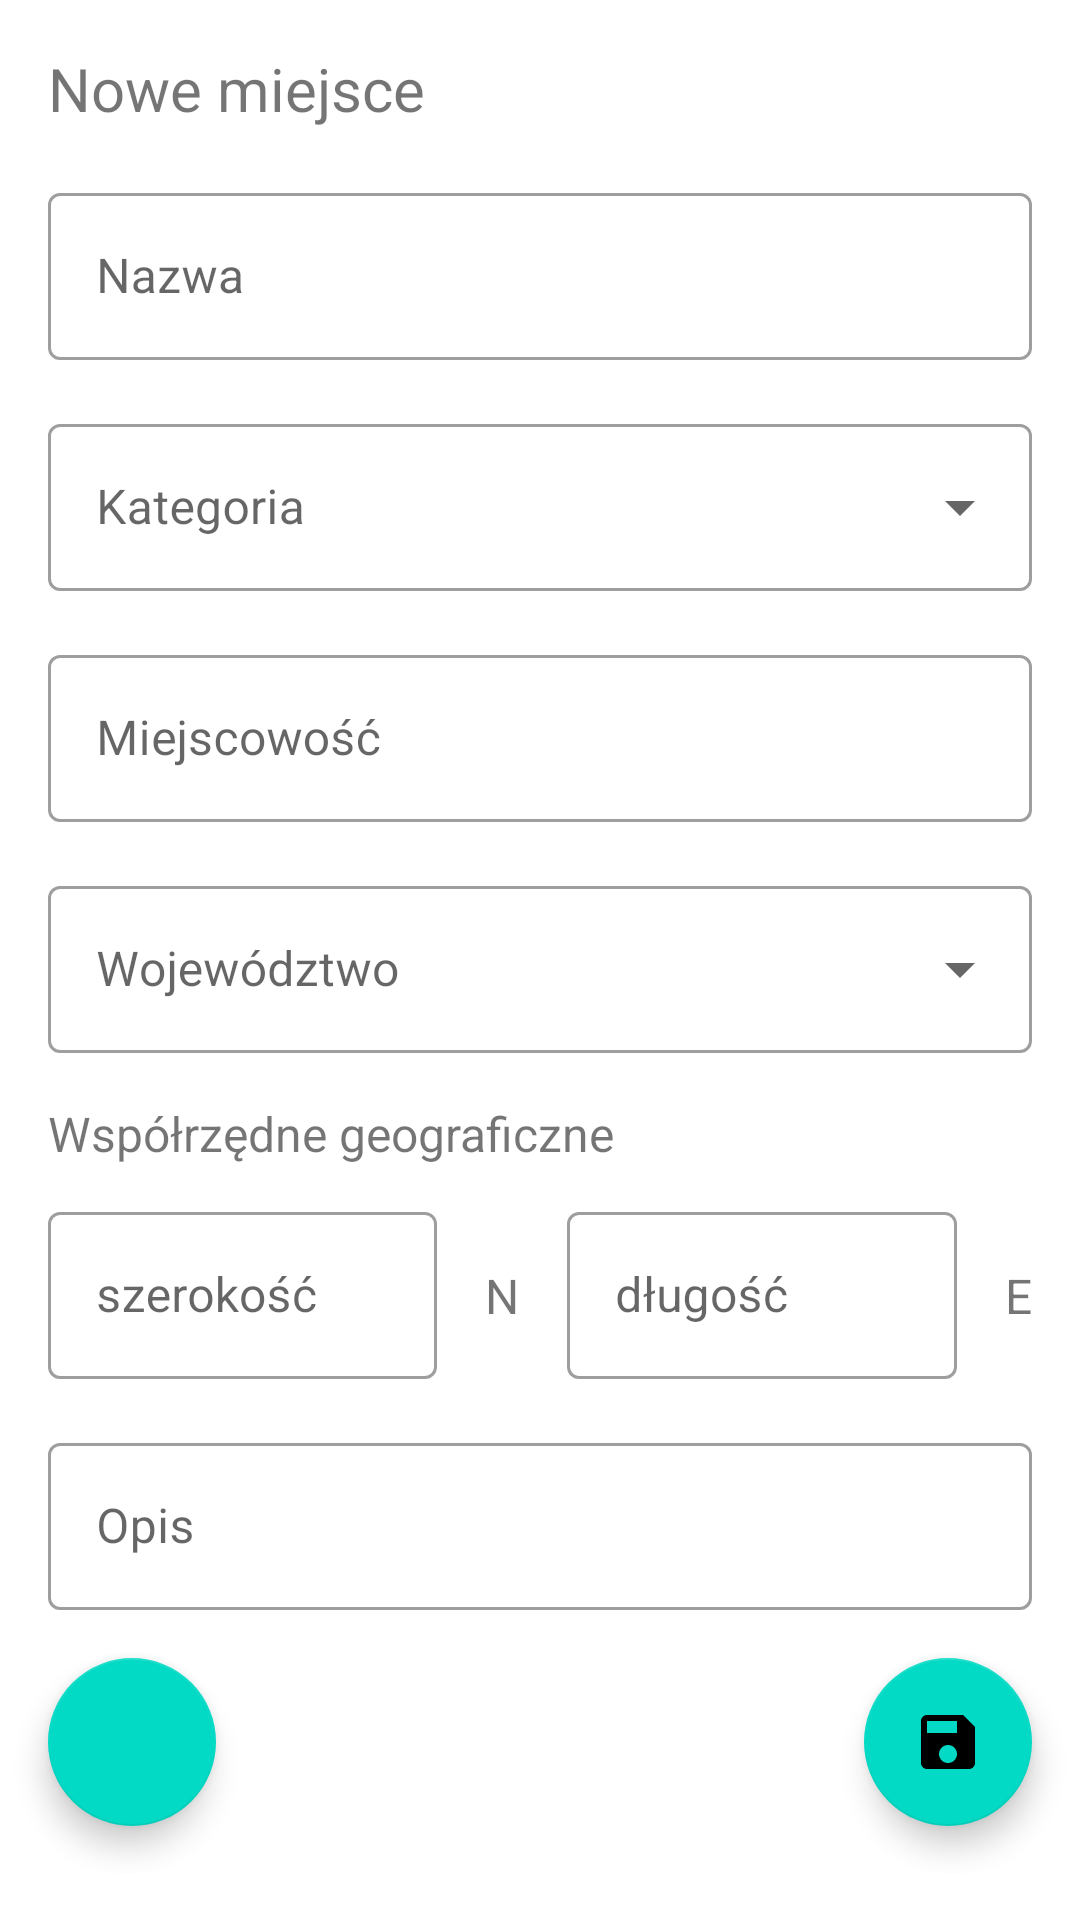

Layout XML and referenced resources for this Android screen:
<!-- AndroidManifest.xml: application theme Theme.UrbexExploration.NoActionBar -->
<!-- res/layout/activity_add.xml -->
<?xml version="1.0" encoding="utf-8"?>
<ScrollView xmlns:android="http://schemas.android.com/apk/res/android"
    xmlns:app="http://schemas.android.com/apk/res-auto"
    xmlns:tools="http://schemas.android.com/tools"
    android:layout_width="match_parent"
    android:layout_height="match_parent"
    tools:context=".about.LinksAboutActivity">

    <androidx.constraintlayout.widget.ConstraintLayout
        android:layout_width="match_parent"
        android:layout_height="match_parent">

        <TextView
            android:id="@+id/new_place_textView"
            android:layout_width="wrap_content"
            android:layout_height="wrap_content"
            android:layout_marginStart="16dp"
            android:layout_marginLeft="16dp"
            android:layout_marginTop="16dp"
            android:text="Nowe miejsce"
            android:textSize="20dp"
            app:layout_constraintStart_toStartOf="parent"
            app:layout_constraintTop_toTopOf="parent"
            tools:ignore="MissingConstraints" />

        <com.google.android.material.textfield.TextInputLayout
            android:id="@+id/name_outlinedTextField"
            style="@style/Widget.MaterialComponents.TextInputLayout.OutlinedBox"
            android:layout_width="match_parent"
            android:layout_height="wrap_content"
            android:layout_margin="16dp"
            android:hint="Nazwa"
            app:layout_constraintTop_toBottomOf="@id/new_place_textView">

            <com.google.android.material.textfield.TextInputEditText
                android:id="@+id/add_name_inputText"
                android:layout_width="match_parent"
                android:layout_height="wrap_content" />

        </com.google.android.material.textfield.TextInputLayout>

        <com.google.android.material.textfield.TextInputLayout
            android:id="@+id/category_outlinedTextField"
            style="@style/Widget.MaterialComponents.TextInputLayout.OutlinedBox.ExposedDropdownMenu"
            android:layout_width="match_parent"
            android:layout_height="wrap_content"
            android:layout_margin="16dp"
            android:hint="Kategoria"
            app:layout_constraintTop_toBottomOf="@id/name_outlinedTextField">

            <AutoCompleteTextView
                android:id="@+id/category_textView"
                android:layout_width="match_parent"
                android:layout_height="wrap_content"
                android:inputType="none"
                app:layout_constraintTop_toBottomOf="@id/name_outlinedTextField" />

        </com.google.android.material.textfield.TextInputLayout>


        <com.google.android.material.textfield.TextInputLayout
            android:id="@+id/city_outlinedTextField"
            style="@style/Widget.MaterialComponents.TextInputLayout.OutlinedBox"

            android:layout_width="match_parent"
            android:layout_height="wrap_content"
            android:layout_margin="16dp"
            android:hint="Miejscowość"
            app:layout_constraintTop_toBottomOf="@id/category_outlinedTextField">

            <com.google.android.material.textfield.TextInputEditText
                android:id="@+id/add_city_inputText"
                android:layout_width="match_parent"
                android:layout_height="wrap_content" />

        </com.google.android.material.textfield.TextInputLayout>

        <com.google.android.material.textfield.TextInputLayout
            android:id="@+id/province_outlinedTextField"
            style="@style/Widget.MaterialComponents.TextInputLayout.OutlinedBox.ExposedDropdownMenu"

            android:layout_width="match_parent"
            android:layout_height="wrap_content"
            android:layout_margin="16dp"
            android:hint="Województwo"
            app:layout_constraintTop_toBottomOf="@id/city_outlinedTextField">

            <AutoCompleteTextView
                android:id="@+id/add_province_inputText"
                android:layout_width="match_parent"
                android:layout_height="wrap_content"
                android:inputType="none" />

        </com.google.android.material.textfield.TextInputLayout>

        <TextView
            android:id="@+id/coordinates_textView"
            android:layout_width="wrap_content"
            android:layout_height="wrap_content"
            android:layout_marginStart="16dp"
            android:layout_marginLeft="16dp"
            android:layout_marginTop="16dp"
            android:text="Współrzędne geograficzne"
            android:textSize="16dp"
            app:layout_constraintStart_toStartOf="parent"
            app:layout_constraintTop_toBottomOf="@id/province_outlinedTextField" />

        <LinearLayout
            android:id="@+id/coordinates"
            android:layout_width="match_parent"
            android:layout_height="wrap_content"
            android:orientation="horizontal"
            app:layout_constraintTop_toBottomOf="@id/coordinates_textView">

            <com.google.android.material.textfield.TextInputLayout
                android:id="@+id/latitude_outlinedTextField"
                style="@style/Widget.MaterialComponents.TextInputLayout.OutlinedBox"

                android:layout_width="0dp"
                android:layout_height="wrap_content"
                android:layout_marginLeft="16dp"
                android:layout_marginTop="10dp"
                android:layout_weight="2"
                android:hint="szerokość">

                <com.google.android.material.textfield.TextInputEditText
                    android:id="@+id/add_latitude_inputText"
                    android:layout_width="match_parent"
                    android:layout_height="wrap_content"
                    android:inputType="numberDecimal"/>

            </com.google.android.material.textfield.TextInputLayout>

            <TextView
                android:id="@+id/n_textView"
                android:layout_width="wrap_content"
                android:layout_height="wrap_content"
                android:layout_marginStart="16dp"
                android:layout_marginLeft="16dp"
                android:layout_marginTop="10dp"
                android:text="N"
                android:textSize="16dp" />

            <com.google.android.material.textfield.TextInputLayout
                android:id="@+id/longitude_outlinedTextField"
                style="@style/Widget.MaterialComponents.TextInputLayout.OutlinedBox"

                android:layout_width="0dp"
                android:layout_height="wrap_content"
                android:layout_marginLeft="16dp"
                android:layout_marginTop="10dp"
                android:layout_weight="2"
                android:hint="długość">

                <com.google.android.material.textfield.TextInputEditText
                    android:id="@+id/add_longitude_inputText"
                    android:layout_width="match_parent"
                    android:layout_height="wrap_content"
                    android:inputType="numberDecimal"/>

            </com.google.android.material.textfield.TextInputLayout>

            <TextView
                android:id="@+id/e_textView"
                android:layout_width="wrap_content"
                android:layout_height="wrap_content"
                android:layout_marginLeft="16dp"
                android:layout_marginTop="10dp"
                android:layout_marginRight="16dp"
                android:text="E"
                android:textSize="16dp" />

        </LinearLayout>

        <com.google.android.material.textfield.TextInputLayout
            android:id="@+id/description_outlinedTextField"
            style="@style/Widget.MaterialComponents.TextInputLayout.OutlinedBox"

            android:layout_width="match_parent"
            android:layout_height="wrap_content"
            android:layout_margin="16dp"
            android:hint="Opis"
            app:layout_constraintTop_toBottomOf="@id/coordinates">

            <com.google.android.material.textfield.TextInputEditText
                android:id="@+id/add_description_inputText"
                android:layout_width="match_parent"
                android:layout_height="wrap_content" />

        </com.google.android.material.textfield.TextInputLayout>

        <com.google.android.material.floatingactionbutton.FloatingActionButton
            android:id="@+id/add_photoButton"
            android:layout_width="wrap_content"
            android:layout_height="wrap_content"
            android:layout_margin="16dp"
            app:layout_constraintStart_toStartOf="parent"
            app:layout_constraintTop_toBottomOf="@id/description_outlinedTextField"
            app:srcCompat="@drawable/ic_baseline_add_a_photo_24" />

        <com.google.android.material.floatingactionbutton.FloatingActionButton
            android:id="@+id/save_Button"
            android:layout_width="wrap_content"
            android:layout_height="wrap_content"
            android:layout_margin="16dp"
            android:layout_marginRight="16dp"
            android:layout_marginBottom="16dp"
            app:layout_constraintBottom_toBottomOf="parent"
            app:layout_constraintEnd_toEndOf="parent"
            app:layout_constraintHorizontal_bias="1.0"
            app:layout_constraintStart_toStartOf="parent"
            app:layout_constraintTop_toBottomOf="@id/description_outlinedTextField"
            app:srcCompat="@drawable/ic_baseline_save_24" />

        <ImageView
            android:id="@+id/preview_imageView"
            android:layout_width="0dp"
            android:layout_height="0dp"
            android:layout_marginHorizontal="8dp"
            app:layout_constraintBottom_toBottomOf="@+id/add_photoButton"
            app:layout_constraintStart_toEndOf="@id/add_photoButton"
            app:layout_constraintTop_toTopOf="@id/add_photoButton"
            app:layout_constraintDimensionRatio="1:1"/>

    </androidx.constraintlayout.widget.ConstraintLayout>

</ScrollView>
<!-- resources referenced by this layout -->
<resources>
  <!-- drawable ic_baseline_save_24 (drawable) -->
  <vector android:height="60dp" android:tint="?attr/colorControlNormal"
      android:viewportHeight="24" android:viewportWidth="24"
      android:width="60dp" xmlns:android="http://schemas.android.com/apk/res/android">
      <path android:fillColor="@android:color/white" android:pathData="M17,3L5,3c-1.11,0 -2,0.9 -2,2v14c0,1.1 0.89,2 2,2h14c1.1,0 2,-0.9 2,-2L21,7l-4,-4zM12,19c-1.66,0 -3,-1.34 -3,-3s1.34,-3 3,-3 3,1.34 3,3 -1.34,3 -3,3zM15,9L5,9L5,5h10v4z"/>
  </vector>
  <style name="Theme.UrbexExploration.NoActionBar">
          <item name="windowActionBar">false</item>
          <item name="windowNoTitle">true</item>
      </style>
</resources>
